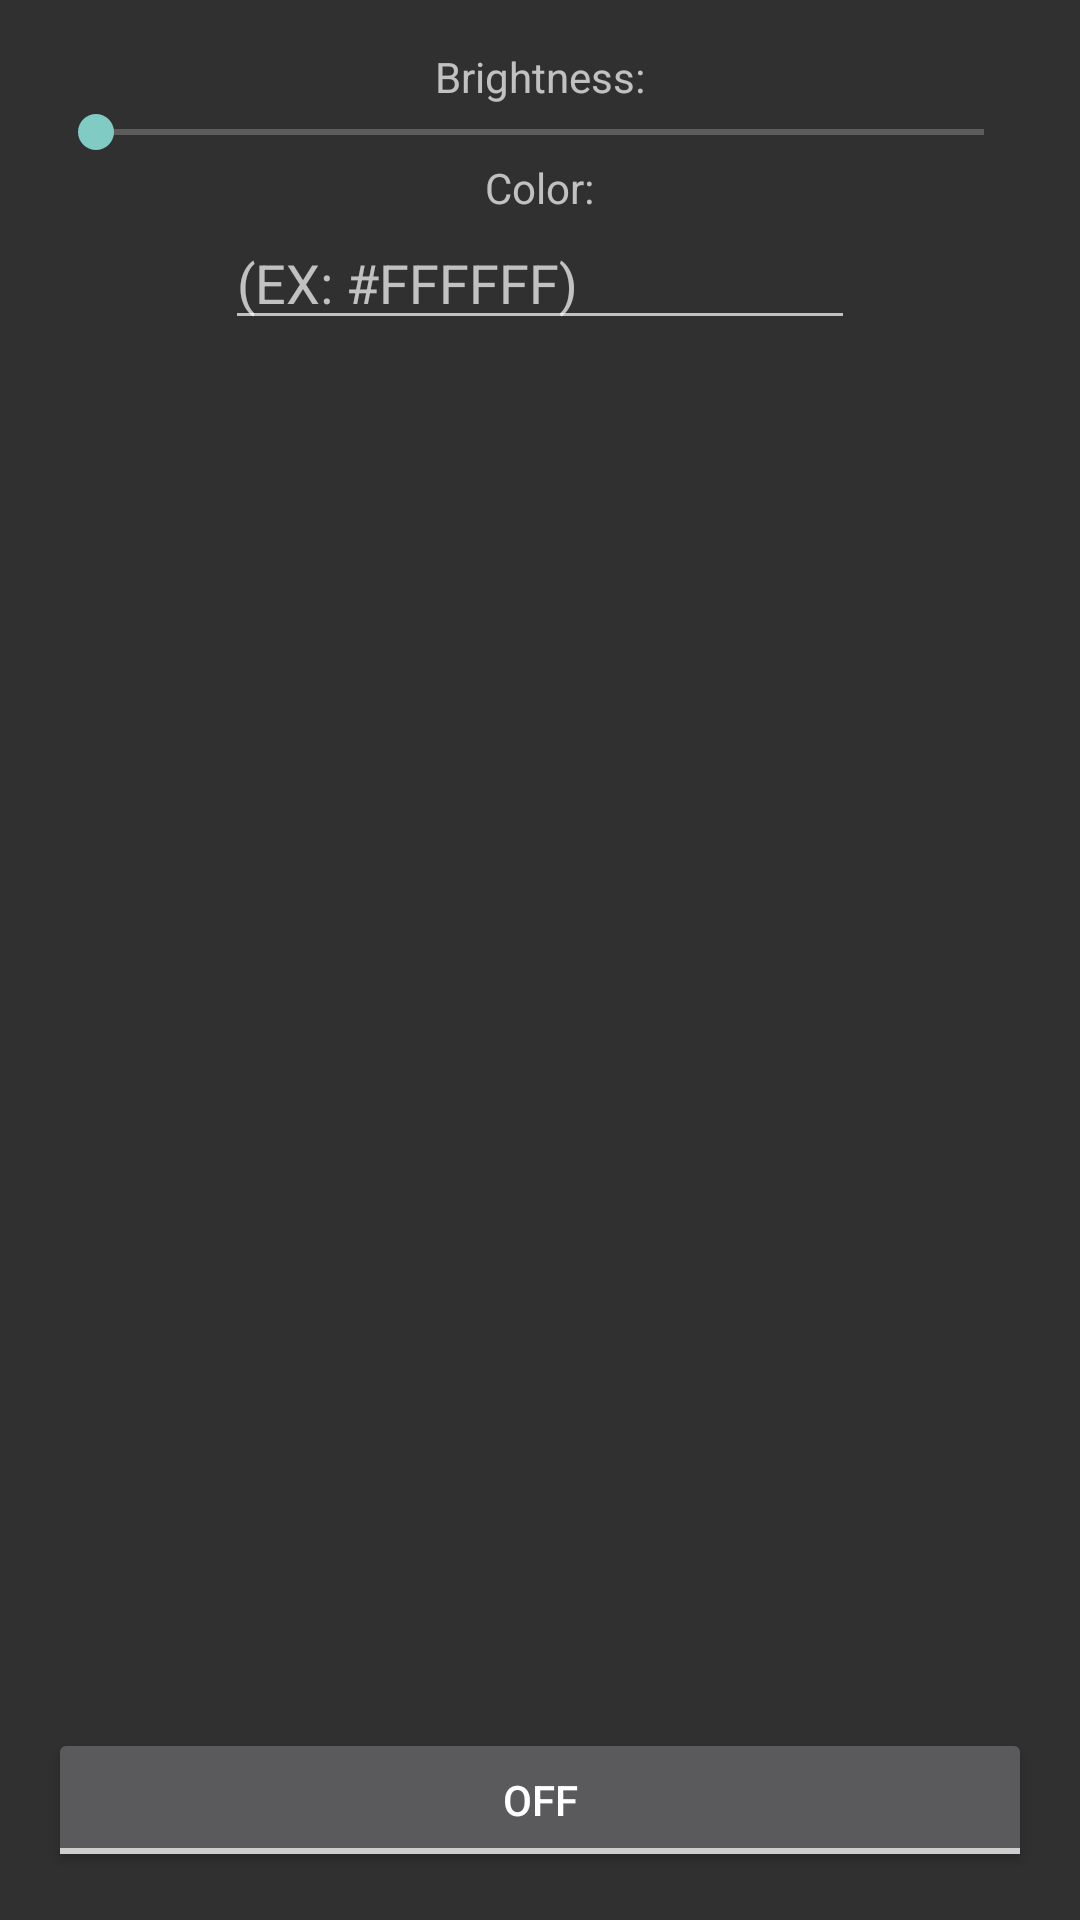

Write the Android layout XML for this screen, with the resource values it uses.
<!-- AndroidManifest.xml: activity theme Theme.AppCompat.Dark -->
<!-- res/layout/activity_main.xml -->
<?xml version="1.0" encoding="utf-8"?>
<RelativeLayout xmlns:android="http://schemas.android.com/apk/res/android"
    xmlns:tools="http://schemas.android.com/tools" android:id="@+id/activity_main"
    android:layout_width="match_parent" android:layout_height="match_parent"
    android:paddingBottom="@dimen/activity_vertical_margin"
    android:paddingLeft="@dimen/activity_horizontal_margin"
    android:paddingRight="@dimen/activity_horizontal_margin"
    android:paddingTop="@dimen/activity_vertical_margin"
    tools:context="tk.jordynsmediagroup.nightmode.activity.MainActivity">

    <ToggleButton
        android:layout_width="wrap_content"
        android:layout_height="wrap_content"
        android:id="@+id/toggleButton"
        android:textOff="@string/toggle_off"
        android:textOn="@string/toggle_on"
        android:layout_alignParentBottom="true"
        android:layout_alignParentRight="true"
        android:layout_alignParentEnd="true"
        android:layout_alignParentLeft="true"
        android:layout_alignParentStart="true" />

    <TextView
        android:text="@string/brightness"
        android:layout_width="wrap_content"
        android:layout_height="wrap_content"
        android:id="@+id/textView2"
        android:layout_alignParentTop="true"
        android:layout_centerHorizontal="true" />

    <SeekBar
        android:layout_width="match_parent"
        android:layout_height="wrap_content"
        android:id="@+id/seekBar"
        android:layout_below="@+id/textView2"
        android:layout_centerHorizontal="true" />

    <TextView
        android:text="@string/color_textview"
        android:layout_width="wrap_content"
        android:layout_height="wrap_content"
        android:id="@+id/textView3"
        android:layout_below="@+id/seekBar"
        android:layout_centerHorizontal="true" />

    <EditText
        android:layout_width="wrap_content"
        android:layout_height="wrap_content"
        android:inputType="textPersonName"
        android:ems="10"
        android:id="@+id/color"
        android:hint="@string/color_hint"
        android:maxLength="7"
        android:layout_below="@+id/textView3"
        android:layout_centerHorizontal="true" />
</RelativeLayout>
<!-- resources referenced by this layout -->
<resources>
  <dimen name="activity_horizontal_margin">16dp</dimen>
  <dimen name="activity_vertical_margin">16dp</dimen>
  <string name="brightness">Brightness: </string>
  <string name="color_hint">(EX: #FFFFFF)</string>
  <string name="color_textview">Color:</string>
  <string name="toggle_off">Off</string>
  <string name="toggle_on">On</string>
  <style name="Theme.AppCompat.Dark" />
</resources>
